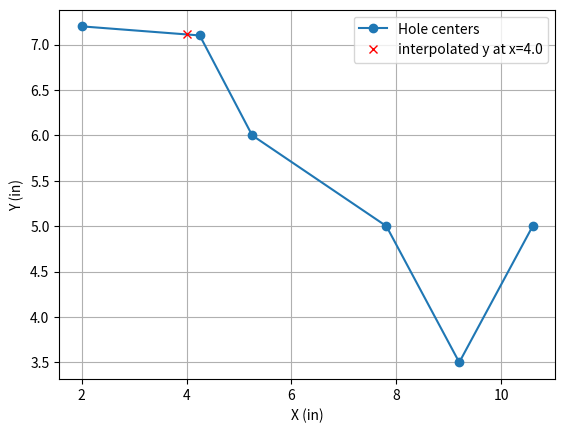

Generate this figure with matplotlib:
# Value of y at x = 4.0
#Linear spline formula

import numpy as np
import matplotlib.pyplot as plt

x_coordinates = np.array([2.00, 4.25, 5.25, 7.81, 9.20, 10.60])
y_coordinates = np.array([7.2, 7.1, 6.0, 5.0, 3.5, 5.0])

x_to_find = 4.0

for i in range(len(x_coordinates) -1):
    if x_coordinates[i] <= x_to_find <= x_coordinates[i + 1]:
        x1, y1 = x_coordinates[i], y_coordinates[i]
        x2, y2 = x_coordinates[i+1], y_coordinates[i+1]
        break
    
y_to_find = y1 + (y2 - y1) / (x2 - x1) * (x_to_find - x1)
print(f'The value of y at x = {x_to_find} is approximately {y_to_find:.2f}')

plt.plot(x_coordinates, y_coordinates, 'o-' , label= 'Hole centers')
plt.plot(x_to_find, y_to_find, 'rx' , label= f'interpolated y at x={x_to_find}')
plt.xlabel('X (in)')
plt.ylabel('Y (in)')
plt.legend()
plt.grid(True)
plt.show()